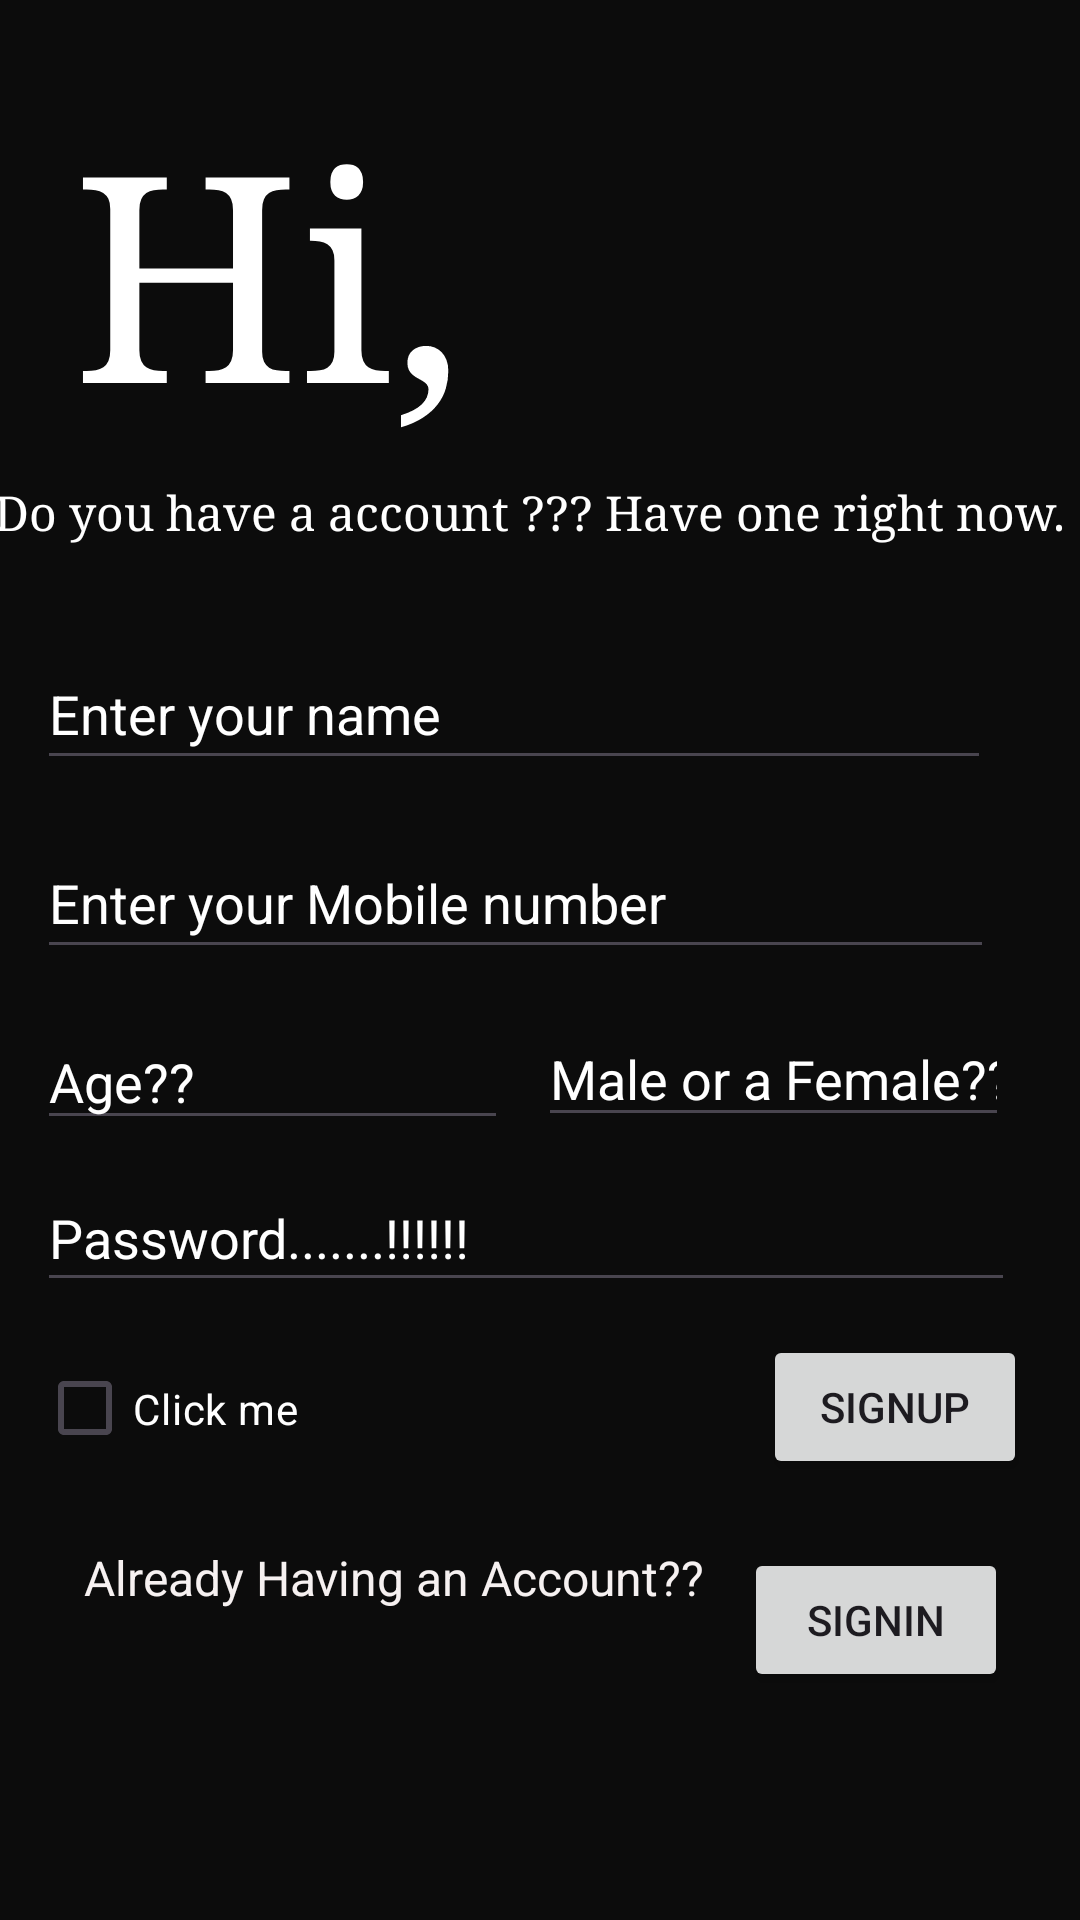

Here is an Android app screen rendered from its layout file. Give the layout XML and the strings, colors and styles it references.
<!-- AndroidManifest.xml: application theme Theme.Parkspot -->
<!-- res/layout/activity_signup.xml -->
<?xml version="1.0" encoding="utf-8"?>
<androidx.constraintlayout.widget.ConstraintLayout xmlns:android="http://schemas.android.com/apk/res/android"
    xmlns:app="http://schemas.android.com/apk/res-auto"
    xmlns:tools="http://schemas.android.com/tools"
    android:layout_width="match_parent"
    android:layout_height="match_parent"
    android:background="#0C0C0C">


    <TextView
        android:id="@+id/textView"
        android:layout_width="157dp"
        android:layout_height="142dp"
        android:fontFamily="serif"
        android:text="Hi,"
        android:textColor="@color/white"
        android:textSize="96sp"
        app:layout_constraintBottom_toBottomOf="parent"
        app:layout_constraintEnd_toEndOf="parent"
        app:layout_constraintHorizontal_bias="0.118"
        app:layout_constraintStart_toStartOf="parent"
        app:layout_constraintTop_toTopOf="parent"
        app:layout_constraintVertical_bias="0.054" />

    <RelativeLayout
        android:id="@+id/relativeLayout"
        android:layout_width="371dp"
        android:layout_height="327dp"
        app:layout_constraintBottom_toBottomOf="parent"
        app:layout_constraintEnd_toEndOf="parent"
        app:layout_constraintHorizontal_bias="0.75"
        app:layout_constraintStart_toStartOf="parent"
        app:layout_constraintTop_toTopOf="parent"
        app:layout_constraintVertical_bias="0.613">

        <EditText
            android:id="@+id/name"
            android:layout_width="317dp"
            android:layout_height="47dp"
            android:layout_alignParentStart="true"
            android:layout_alignParentLeft="true"
            android:layout_alignParentTop="true"
            android:layout_alignParentEnd="true"
            android:layout_alignParentRight="true"
            android:layout_alignParentBottom="true"
            android:layout_marginStart="20dp"
            android:layout_marginLeft="20dp"
            android:layout_marginTop="21dp"
            android:layout_marginEnd="33dp"
            android:layout_marginRight="33dp"
            android:layout_marginBottom="259dp"
            android:ems="10"
            android:hint="Enter your name"
            android:inputType="text"
            android:textColorHint="@color/white" />

        <EditText
            android:id="@+id/phone"
            android:layout_width="317dp"
            android:layout_height="47dp"
            android:layout_alignParentStart="true"
            android:layout_alignParentLeft="true"
            android:layout_alignParentTop="true"
            android:layout_alignParentEnd="true"
            android:layout_alignParentRight="true"
            android:layout_alignParentBottom="true"
            android:layout_marginStart="20dp"
            android:layout_marginLeft="21dp"
            android:layout_marginTop="84dp"
            android:layout_marginEnd="32dp"
            android:layout_marginRight="32dp"
            android:layout_marginBottom="196dp"
            android:ems="10"
            android:hint="Enter your Mobile number"
            android:inputType="text"
            android:textColorHint="@color/white"
            tools:ignore="TextFields" />

        <EditText
            android:id="@+id/password"
            android:layout_width="317dp"
            android:layout_height="47dp"
            android:layout_alignParentStart="true"
            android:layout_alignParentLeft="true"
            android:layout_alignParentTop="true"
            android:layout_alignParentEnd="true"
            android:layout_alignParentRight="true"
            android:layout_alignParentBottom="true"
            android:layout_marginStart="20dp"
            android:layout_marginLeft="28dp"
            android:layout_marginTop="196dp"
            android:layout_marginEnd="25dp"
            android:layout_marginRight="25dp"
            android:layout_marginBottom="85dp"
            android:ems="10"
            android:hint="@string/password"
            android:inputType="textPassword"
            android:textColorHint="@color/white" />

        <EditText
            android:id="@+id/age"
            android:layout_width="156dp"
            android:layout_height="48dp"
            android:layout_alignParentStart="true"
            android:layout_alignParentLeft="true"
            android:layout_alignParentTop="true"
            android:layout_alignParentEnd="true"
            android:layout_alignParentRight="true"
            android:layout_alignParentBottom="true"
            android:layout_marginStart="20dp"
            android:layout_marginLeft="20dp"
            android:layout_marginTop="146dp"
            android:layout_marginEnd="194dp"
            android:layout_marginRight="194dp"
            android:layout_marginBottom="139dp"
            android:ems="10"
            android:hint="@string/age"
            android:inputType="text"
            android:textColorHint="@color/white"
            android:autofillHints="" />

        <EditText
            android:id="@+id/gender"
            android:layout_width="156dp"
            android:layout_height="42dp"
            android:layout_alignParentStart="true"
            android:layout_alignParentLeft="true"
            android:layout_alignParentTop="true"
            android:layout_alignParentEnd="true"
            android:layout_alignParentRight="true"
            android:layout_alignParentBottom="true"
            android:layout_marginStart="187dp"
            android:layout_marginLeft="187dp"
            android:layout_marginTop="145dp"
            android:layout_marginEnd="27dp"
            android:layout_marginRight="27dp"
            android:layout_marginBottom="140dp"
            android:ems="10"
            android:hint="Male or a Female?????"
            android:inputType="text"
            android:textColorHint="@color/white" />

        <CheckBox
            android:id="@+id/checkBox"
            android:layout_width="103dp"
            android:layout_height="47dp"
            android:layout_alignParentStart="true"
            android:layout_alignParentLeft="true"
            android:layout_alignParentTop="true"
            android:layout_alignParentEnd="true"
            android:layout_alignParentRight="true"
            android:layout_alignParentBottom="true"
            android:layout_marginStart="20dp"
            android:layout_marginLeft="27dp"
            android:layout_marginTop="254dp"
            android:layout_marginEnd="247dp"
            android:layout_marginRight="247dp"
            android:layout_marginBottom="26dp"
            android:text="Click me"
            android:textColor="@color/white" />

        <Button
            android:id="@+id/signup"
            android:layout_width="wrap_content"
            android:layout_height="wrap_content"
            android:layout_alignParentEnd="true"
            android:layout_alignParentRight="true"
            android:layout_alignParentBottom="true"
            android:layout_marginEnd="21dp"
            android:layout_marginRight="21dp"
            android:layout_marginBottom="26dp"
            android:text="Signup" />

    </RelativeLayout>

    <TextView
        android:id="@+id/textView2"
        android:layout_width="364dp"
        android:layout_height="50dp"
        android:fontFamily="serif"
        android:text="Do you have a account ??? Have one right now."
        android:textColor="@color/white"
        android:textSize="16sp"
        app:layout_constraintBottom_toBottomOf="parent"
        app:layout_constraintEnd_toEndOf="parent"
        app:layout_constraintHorizontal_bias="0.638"
        app:layout_constraintStart_toStartOf="parent"
        app:layout_constraintTop_toTopOf="parent"
        app:layout_constraintVertical_bias="0.271" />

    <TextView
        android:id="@+id/textView3"
        android:layout_width="210dp"
        android:layout_height="65dp"
        android:layout_marginStart="28dp"
        android:layout_marginLeft="28dp"
        android:layout_marginBottom="60dp"
        android:text="Already Having an Account??"
        android:textColor="#F6F1F1"
        android:textColorHighlight="@color/white"
        android:textColorHint="@color/white"
        android:textSize="16sp"
        app:layout_constraintBottom_toBottomOf="parent"
        app:layout_constraintStart_toStartOf="parent" />

    <Button
        android:id="@+id/signin"
        android:layout_width="wrap_content"
        android:layout_height="wrap_content"
        android:layout_marginEnd="24dp"
        android:layout_marginRight="24dp"
        android:layout_marginBottom="76dp"
        android:text="Signin"
        app:layout_constraintBottom_toBottomOf="parent"
        app:layout_constraintEnd_toEndOf="parent" />

</androidx.constraintlayout.widget.ConstraintLayout>
<!-- resources referenced by this layout -->
<resources>
  <string name="age">Age??</string>
  <string name="password">Password.......!!!!!!</string>
  <style name="Theme.Parkspot" parent="Base.Theme.Parkspot" />
  <style name="Base.Theme.Parkspot" parent="Theme.Material3.DayNight.NoActionBar">
          
          
      </style>
  <!-- not gathered from this repository: default colours our renderer supplied (Android Studio template values) -->
  <color name="white">#FFFFFFFF</color>
</resources>
